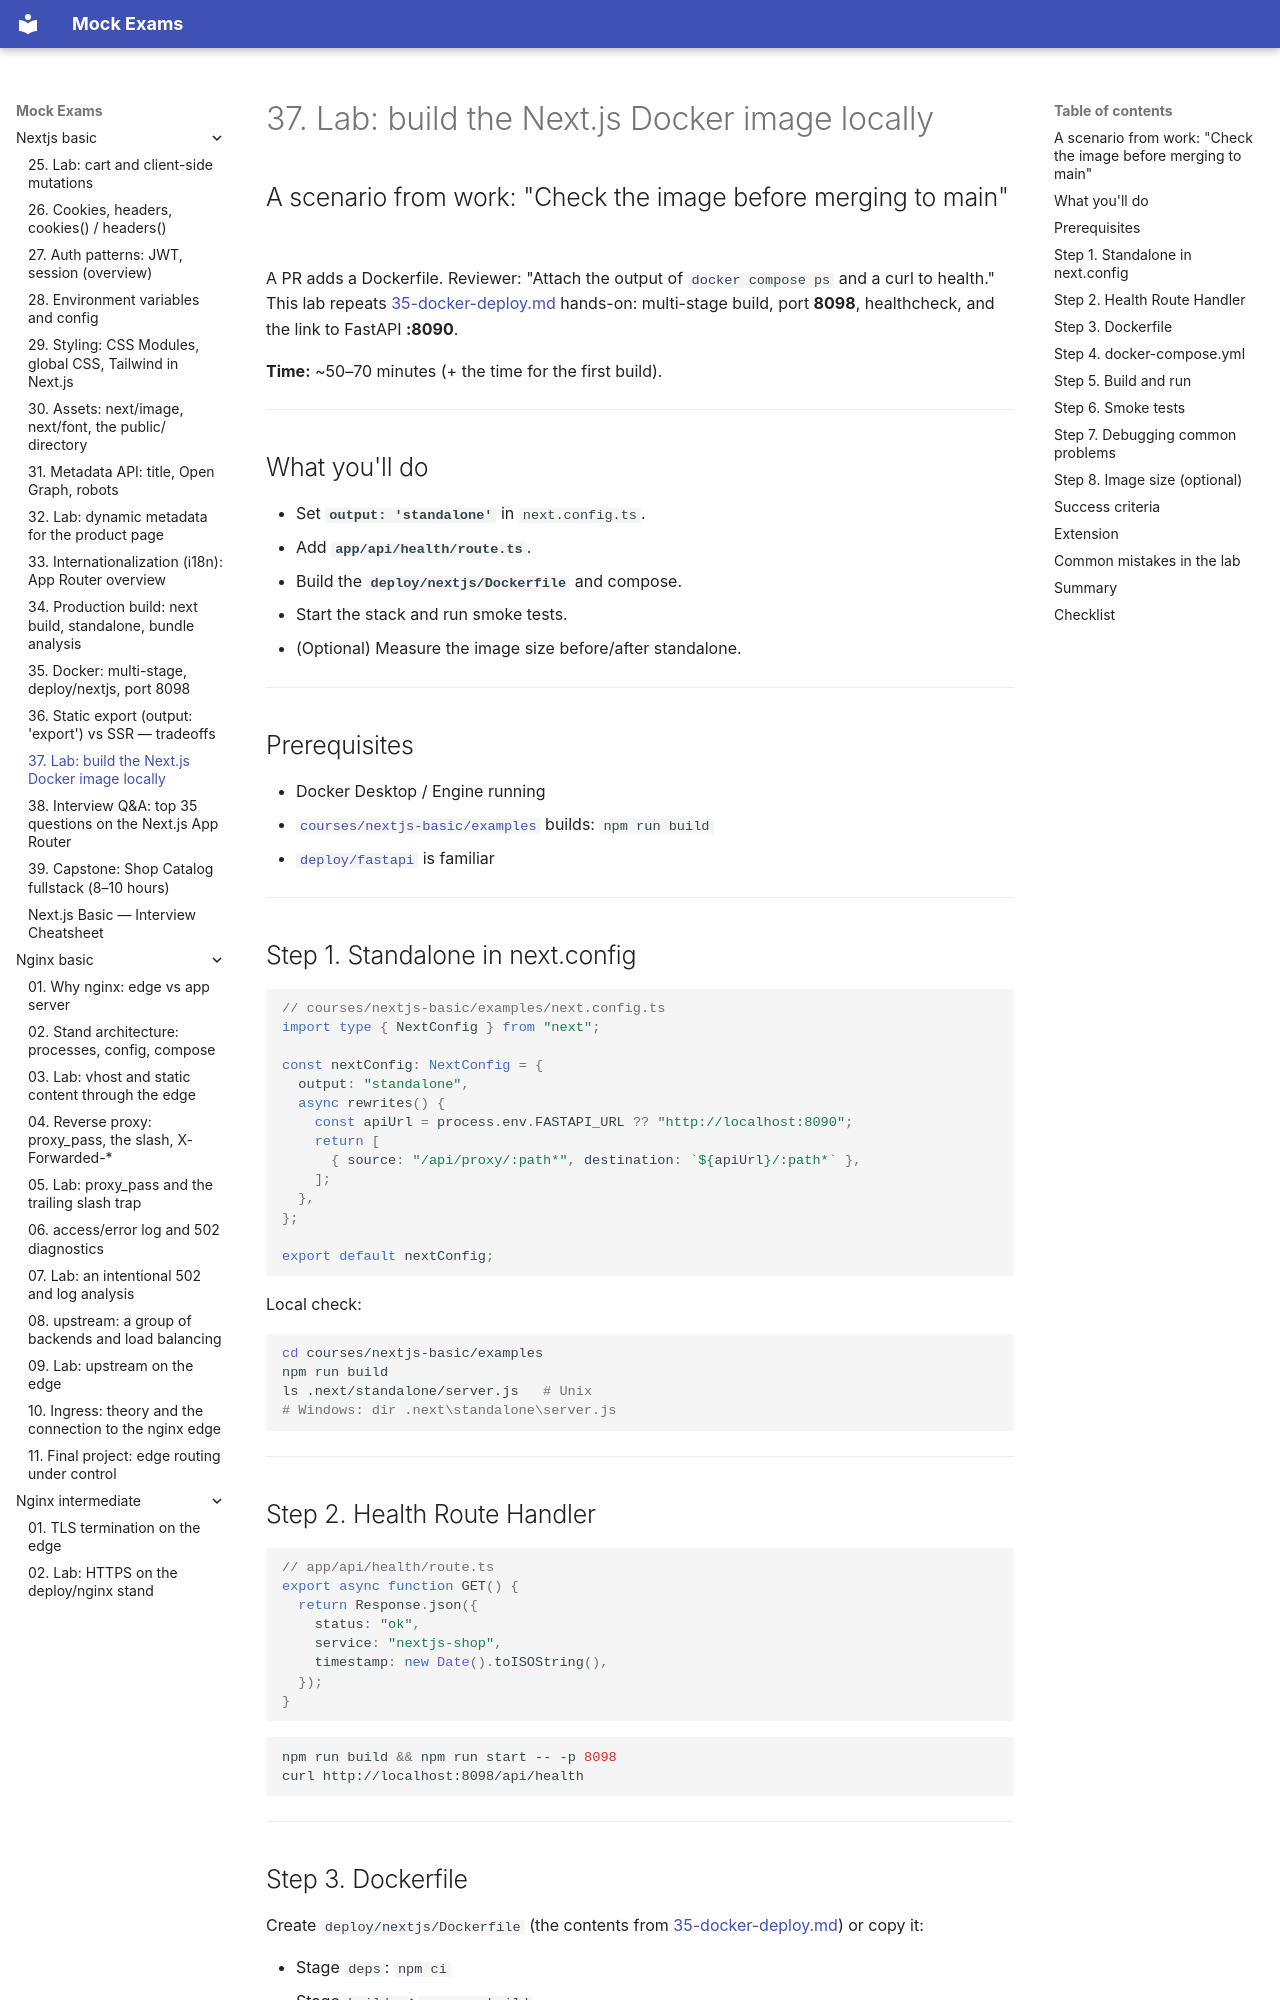

repository: FedorArbuzov/mock-exams · page: nextjs-basic/37-lab-docker/index.html · generator: mkdocs

# 37. Lab: build the Next.js Docker image locally

## A scenario from work: "Check the image before merging to main"

A PR adds a Dockerfile. Reviewer: "Attach the output of `docker compose ps` and a curl to health." This lab repeats [35-docker-deploy.md](35-docker-deploy.md) hands-on: multi-stage build, port **8098**, healthcheck, and the link to FastAPI **:8090**.

**Time:** ~50–70 minutes (+ the time for the first build).

---

## What you'll do

- Set **`output: 'standalone'`** in `next.config.ts`.
- Add **`app/api/health/route.ts`**.
- Build the **`deploy/nextjs/Dockerfile`** and compose.
- Start the stack and run smoke tests.
- (Optional) Measure the image size before/after standalone.

---

## Prerequisites

- Docker Desktop / Engine running
- [`courses/nextjs-basic/examples`](examples/package.json) builds: `npm run build`
- [`deploy/fastapi`](../../deploy/fastapi/README.md) is familiar

---

## Step 1. Standalone in next.config

```ts
// courses/nextjs-basic/examples/next.config.ts
import type { NextConfig } from "next";

const nextConfig: NextConfig = {
  output: "standalone",
  async rewrites() {
    const apiUrl = process.env.FASTAPI_URL ?? "http://localhost:8090";
    return [
      { source: "/api/proxy/:path*", destination: `${apiUrl}/:path*` },
    ];
  },
};

export default nextConfig;
```

Local check:

```bash
cd courses/nextjs-basic/examples
npm run build
ls .next/standalone/server.js   # Unix
# Windows: dir .next\standalone\server.js
```

---

## Step 2. Health Route Handler

```tsx
// app/api/health/route.ts
export async function GET() {
  return Response.json({
    status: "ok",
    service: "nextjs-shop",
    timestamp: new Date().toISOString(),
  });
}
```

```bash
npm run build && npm run start -- -p 8098
curl http://localhost:8098/api/health
```

---
